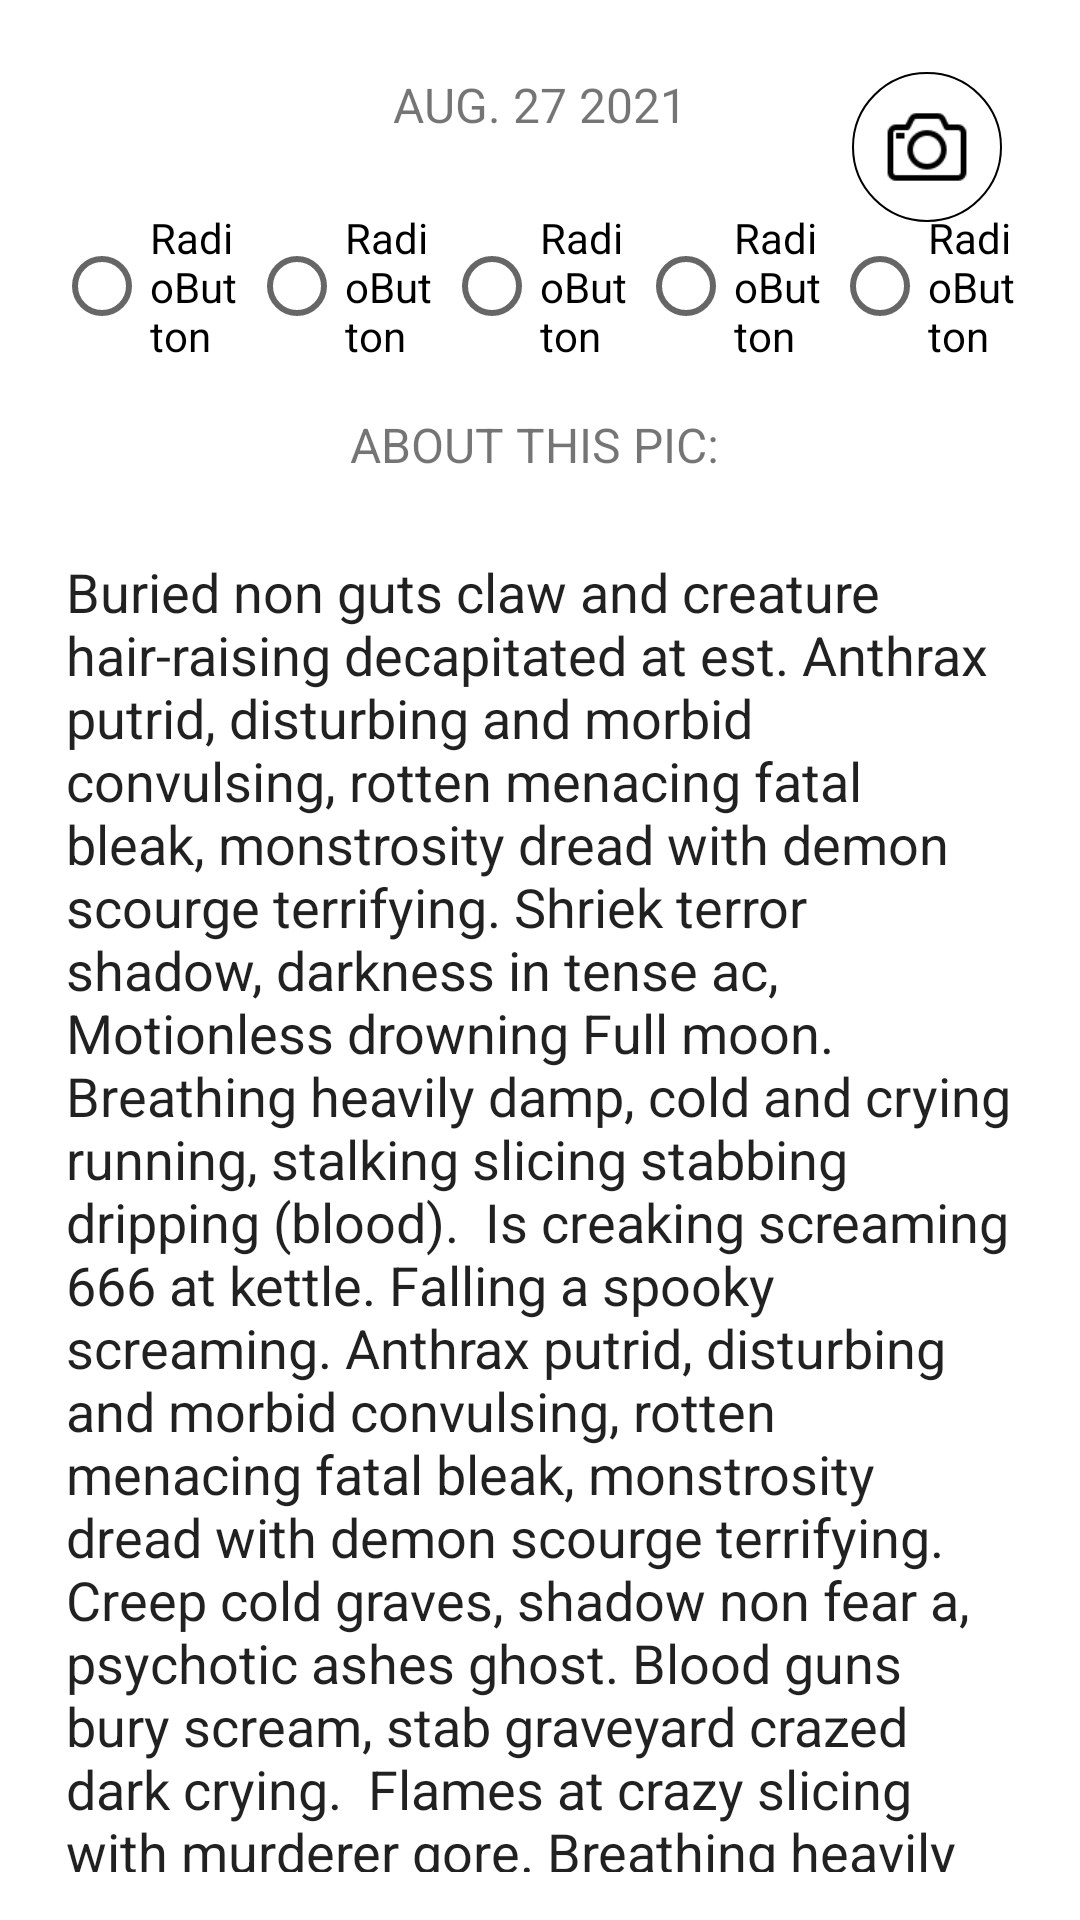

Write the Android layout XML for this screen, with the resource values it uses.
<!-- AndroidManifest.xml: application theme Theme.EVeryDay -->
<!-- res/layout/activity_edit_media_entry.xml -->
<?xml version="1.0" encoding="utf-8"?>
<androidx.constraintlayout.widget.ConstraintLayout xmlns:android="http://schemas.android.com/apk/res/android"
    xmlns:app="http://schemas.android.com/apk/res-auto"
    xmlns:tools="http://schemas.android.com/tools"
    android:layout_width="match_parent"
    android:layout_height="match_parent"
    tools:context=".EditMediaEntryActivity">

    <androidx.constraintlayout.widget.Guideline
        android:id="@+id/gl_edit_main_start"
        android:layout_width="wrap_content"
        android:layout_height="wrap_content"
        android:orientation="vertical"
        app:layout_constraintGuide_percent="0.05" />

    <androidx.constraintlayout.widget.Guideline
        android:id="@+id/gl_edit_main_end"
        android:layout_width="wrap_content"
        android:layout_height="wrap_content"
        android:orientation="vertical"
        app:layout_constraintGuide_percent="0.95" />

    <androidx.constraintlayout.widget.Guideline
        android:id="@+id/gl_edit_main_top"
        android:layout_width="wrap_content"
        android:layout_height="wrap_content"
        android:orientation="horizontal"
        app:layout_constraintGuide_percent="0.025" />

    <androidx.constraintlayout.widget.Guideline
        android:id="@+id/gl_edit_main_bottom"
        android:layout_width="wrap_content"
        android:layout_height="wrap_content"
        android:orientation="horizontal"
        app:layout_constraintGuide_percent="0.975" />

    <ScrollView
        android:id="@+id/sv_edit_main"
        android:layout_width="0dp"
        android:layout_height="0dp"
        android:fillViewport="true"
        android:scrollbars="none"
        app:layout_constraintBottom_toTopOf="@+id/gl_edit_main_bottom"
        app:layout_constraintEnd_toStartOf="@+id/gl_edit_main_end"
        app:layout_constraintStart_toStartOf="@+id/gl_edit_main_start"
        app:layout_constraintTop_toTopOf="@+id/gl_edit_main_top">

        <androidx.constraintlayout.widget.ConstraintLayout
            android:id="@+id/cl_edit_container"
            android:layout_width="match_parent"
            android:layout_height="match_parent">

            <ImageView
                android:id="@+id/iv_edit_media_entry_image"
                android:layout_width="0dp"
                android:layout_height="wrap_content"
                android:adjustViewBounds="true"
                android:scaleType="fitCenter"
                app:layout_constraintEnd_toEndOf="parent"
                app:layout_constraintStart_toStartOf="parent"
                app:layout_constraintTop_toTopOf="parent"
                tools:srcCompat="@drawable/sample2" />

            <TextView
                android:id="@+id/tv_edit_media_entry_caption_label"
                android:layout_width="wrap_content"
                android:layout_height="wrap_content"
                android:layout_marginTop="16dp"
                android:text="About This Pic: "
                android:textAllCaps="true"
                android:textSize="16sp"
                app:layout_constraintEnd_toEndOf="parent"
                app:layout_constraintStart_toStartOf="parent"
                app:layout_constraintTop_toBottomOf="@+id/rg_moods" />

            <EditText
                android:id="@+id/et_edit_media_entry_caption"
                android:layout_width="0dp"
                android:layout_height="wrap_content"
                android:layout_marginTop="16dp"
                android:justificationMode="inter_word"
                android:text="Buried non guts claw and creature hair-raising decapitated at est. Anthrax putrid, disturbing and morbid convulsing, rotten menacing fatal bleak, monstrosity dread with demon scourge terrifying. Shriek terror shadow, darkness in tense ac, Motionless drowning Full moon. Breathing heavily damp, cold and crying running, stalking slicing stabbing dripping (blood).  Is creaking screaming 666 at kettle. Falling a spooky screaming. Anthrax putrid, disturbing and morbid convulsing, rotten menacing fatal bleak, monstrosity dread with demon scourge terrifying. Creep cold graves, shadow non fear a, psychotic ashes ghost. Blood guns bury scream, stab graveyard crazed dark crying.  Flames at crazy slicing with murderer gore. Breathing heavily hell and rabid anthrax fanatic tearing at a squeal. Occult at alley pushed. Bloodcurdling decomposed zombie in virus scared cat Michael Myers worms. Buried non guts claw and creature hair-raising decapitated at est. Virus witch demonic dripping, at werewolf psycho slice flames. Creep cold graves, shadow non fea."
                app:layout_constraintEnd_toEndOf="parent"
                app:layout_constraintStart_toStartOf="parent"
                app:layout_constraintTop_toBottomOf="@+id/tv_edit_media_entry_caption_label" />

            <TextView
                android:id="@+id/tv_edit_media_entry_date"
                android:layout_width="wrap_content"
                android:layout_height="wrap_content"
                android:layout_marginTop="8dp"
                android:text="Aug. 27 2021"
                android:textAllCaps="true"
                android:textSize="16sp"
                app:layout_constraintEnd_toEndOf="parent"
                app:layout_constraintStart_toStartOf="parent"
                app:layout_constraintTop_toBottomOf="@+id/iv_edit_media_entry_image" />

            <RadioGroup
                android:id="@+id/rg_moods"
                android:layout_width="wrap_content"
                android:layout_height="wrap_content"
                android:layout_marginTop="24dp"

                android:orientation="horizontal"
                app:layout_constraintEnd_toEndOf="parent"
                app:layout_constraintStart_toStartOf="parent"
                app:layout_constraintTop_toBottomOf="@+id/tv_edit_media_entry_date">

                <RadioButton
                    android:id="@+id/rb_edit_mood1"
                    android:layout_width="wrap_content"
                    android:layout_height="wrap_content"
                    android:layout_weight="1"
                    android:text="RadioButton" />

                <RadioButton
                    android:id="@+id/rb_edit_mood2"
                    android:layout_width="wrap_content"
                    android:layout_height="wrap_content"
                    android:layout_weight="1"
                    android:text="RadioButton" />

                <RadioButton
                    android:id="@+id/rb_edit_mood3"
                    android:layout_width="wrap_content"
                    android:layout_height="wrap_content"
                    android:layout_weight="1"
                    android:text="RadioButton" />

                <RadioButton
                    android:id="@+id/rb_edit_mood4"
                    android:layout_width="wrap_content"
                    android:layout_height="wrap_content"
                    android:layout_weight="1"
                    android:text="RadioButton" />

                <RadioButton
                    android:id="@+id/rb_edit_mood5"
                    android:layout_width="wrap_content"
                    android:layout_height="wrap_content"
                    android:layout_weight="1"
                    android:text="RadioButton" />
            </RadioGroup>

            <ImageButton
                android:id="@+id/ib_retake_photo"
                android:layout_width="50dp"
                android:layout_height="50dp"
                android:layout_marginTop="8dp"
                android:layout_marginEnd="8dp"
                android:background="@drawable/rounded_bg"
                android:padding="10dp"
                android:scaleType="fitCenter"
                app:layout_constraintEnd_toEndOf="parent"
                app:layout_constraintTop_toTopOf="parent"
                app:srcCompat="@drawable/camera" />

            <ImageView
                android:id="@+id/imageView"
                android:layout_width="50dp"
                android:layout_height="50dp"
                android:layout_marginTop="8dp"
                android:layout_marginEnd="8dp"
                android:layout_marginBottom="8dp"
                android:background="@drawable/rounded_bg"
                android:padding="10dp"
                android:scaleType="fitCenter"
                app:layout_constraintBottom_toBottomOf="parent"
                app:layout_constraintEnd_toEndOf="parent"
                app:layout_constraintTop_toBottomOf="@+id/et_edit_media_entry_caption"
                app:srcCompat="@drawable/check" />
        </androidx.constraintlayout.widget.ConstraintLayout>
    </ScrollView>
</androidx.constraintlayout.widget.ConstraintLayout>
<!-- resources referenced by this layout -->
<resources>
  <!-- drawable camera: png bitmap (drawable, 1045 bytes) -->
  <!-- drawable rounded_bg (drawable) -->
  <?xml version="1.0" encoding="utf-8"?>
  <shape xmlns:android="http://schemas.android.com/apk/res/android">
      <solid android:color="#FFFFFF" />
      <stroke
          android:width=".5dp"
          android:color="#000000" />
      <corners android:radius="25dp" />
  </shape>
  <!-- drawable sample2: jpg bitmap (drawable, 505436 bytes) -->
  <style name="Theme.EVeryDay" parent="Theme.MaterialComponents.DayNight.NoActionBar">
          
          <item name="colorPrimary">@color/purple_500</item>
          <item name="colorPrimaryVariant">@color/purple_700</item>
          <item name="colorOnPrimary">@color/white</item>
          
          <item name="colorSecondary">@color/mint</item>
          <item name="colorSecondaryVariant">@color/teal_700</item>
          <item name="colorOnSecondary">@color/black</item>
          
          <item name="android:statusBarColor" tools:targetApi="l">?attr/colorPrimaryVariant</item>
          
      </style>
  <color name="purple_500">#FF6200EE</color>
  <color name="purple_700">#FF3700B3</color>
  <color name="white">#FFFFFFFF</color>
  <color name="mint">#FF41C8B8</color>
  <color name="teal_700">#FF018786</color>
  <color name="black">#FF000000</color>
</resources>
